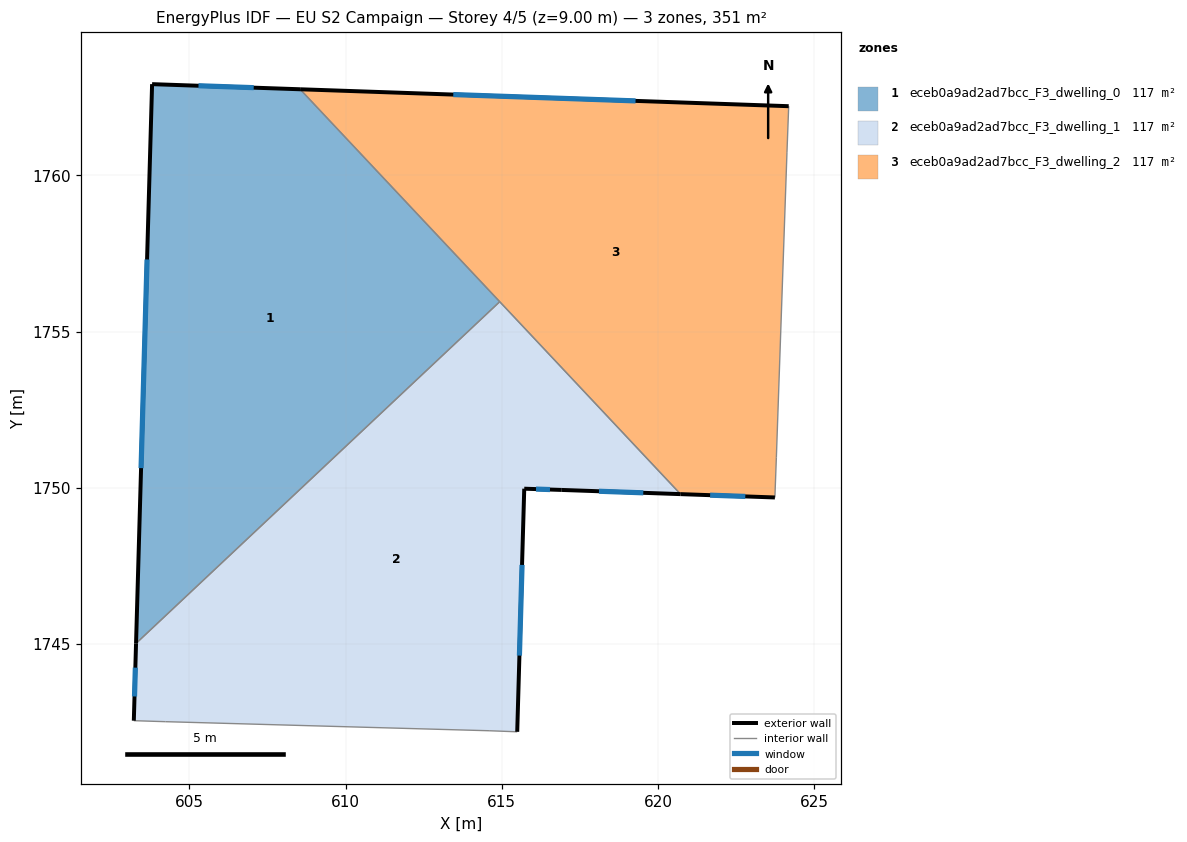
=== STOREY PLAN SPEC (per zone: floor XY polygon, exterior-wall plan segments, windows/doors) ===
zone 1: eceb0a9ad2ad7bcc_F3_dwelling_0  (117.0 m²)
  floor: (608.54, 1762.76) (614.93, 1755.96) (603.29, 1745.02) (603.81, 1762.92)
  exterior wall: (608.54, 1762.76) – (603.81, 1762.92)  [4.7 m]
    window: (607.06, 1762.81) – (605.29, 1762.87)  [2.0 m²]
  exterior wall: (603.81, 1762.92) – (603.29, 1745.02)  [17.9 m]
    window: (603.64, 1757.31) – (603.45, 1750.63)  [7.5 m²]
  interior walls: 2
zone 2: eceb0a9ad2ad7bcc_F3_dwelling_1  (117.0 m²)
  floor: (614.93, 1755.96) (620.72, 1749.80) (616.92, 1749.93) (615.72, 1749.97) (615.49, 1742.19) (614.59, 1742.22) (604.24, 1742.51) (603.22, 1742.55) (603.29, 1745.02)
  exterior wall: (603.29, 1745.02) – (603.22, 1742.55)  [2.5 m]
    window: (603.27, 1744.24) – (603.24, 1743.32)  [1.0 m²]
  exterior wall: (616.92, 1749.93) – (620.72, 1749.80)  [3.8 m]
    window: (618.11, 1749.89) – (619.53, 1749.84)  [1.6 m²]
  exterior wall: (615.72, 1749.97) – (616.92, 1749.93)  [1.2 m]
    window: (616.10, 1749.96) – (616.54, 1749.95)  [0.5 m²]
  exterior wall: (615.49, 1742.19) – (615.72, 1749.97)  [7.8 m]
    window: (615.56, 1744.63) – (615.65, 1747.53)  [3.3 m²]
  interior walls: 5
zone 3: eceb0a9ad2ad7bcc_F3_dwelling_2  (117.0 m²)
  floor: (624.19, 1762.22) (624.13, 1760.75) (623.79, 1750.96) (623.74, 1749.69) (620.72, 1749.80) (608.54, 1762.76)
  exterior wall: (620.72, 1749.80) – (623.74, 1749.69)  [3.0 m]
    window: (621.67, 1749.77) – (622.80, 1749.73)  [1.3 m²]
  exterior wall: (624.19, 1762.22) – (608.54, 1762.76)  [15.7 m]
    window: (619.28, 1762.39) – (613.45, 1762.59)  [6.5 m²]
  interior walls: 5

=== DERIVED (storey summary) ===
Building: EU S2 Campaign
Storey: 4 of 5  (floor level z = 9.00 m)
Storey gross floor area: 351.0 m²
Zones on this storey: 3
  - eceb0a9ad2ad7bcc_F3_dwelling_0: floor 117.0 m²; exterior wall 22.7 m (68.0 m²); 2 window(s) 9.5 m²; WWR 13.9%
  - eceb0a9ad2ad7bcc_F3_dwelling_1: floor 117.0 m²; exterior wall 15.3 m (45.8 m²); 4 window(s) 6.4 m²; WWR 13.9%
  - eceb0a9ad2ad7bcc_F3_dwelling_2: floor 117.0 m²; exterior wall 18.7 m (56.0 m²); 2 window(s) 7.8 m²; WWR 13.9%
Zone adjacency (shared interzone walls):
  - eceb0a9ad2ad7bcc_F3_dwelling_0 ↔ eceb0a9ad2ad7bcc_F3_dwelling_1
  - eceb0a9ad2ad7bcc_F3_dwelling_0 ↔ eceb0a9ad2ad7bcc_F3_dwelling_2
  - eceb0a9ad2ad7bcc_F3_dwelling_1 ↔ eceb0a9ad2ad7bcc_F3_dwelling_2